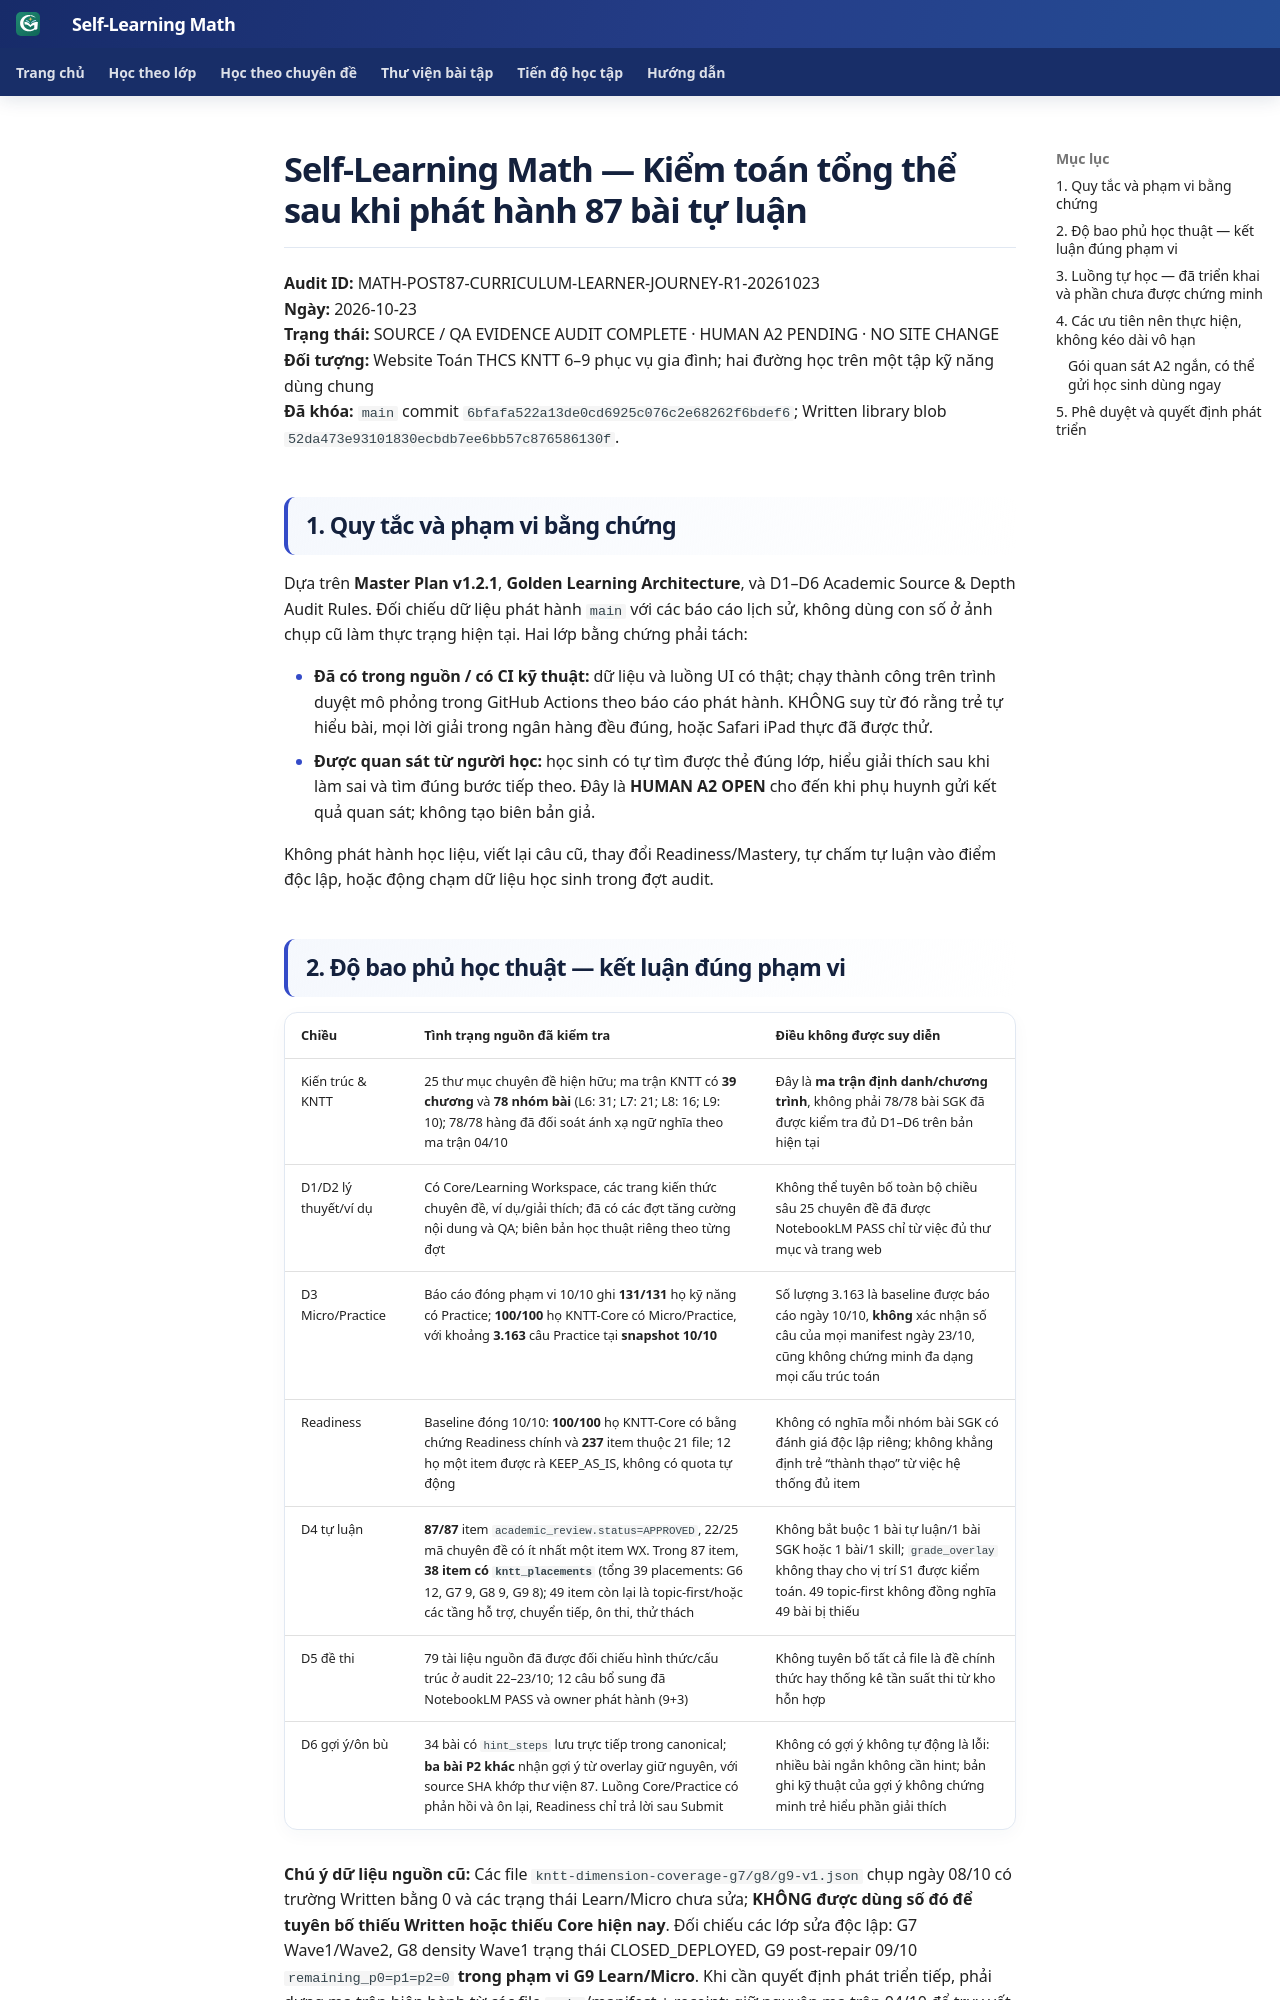

repository: TMA2015/roadmap-toan-thcs · page: collaboration/math-post87-curriculum-learning-ux-audit-r1-20261023/index.html · generator: mkdocs

# Self-Learning Math — Kiểm toán tổng thể sau khi phát hành 87 bài tự luận

**Audit ID:** MATH-POST87-CURRICULUM-LEARNER-JOURNEY-R1-20261023  
**Ngày:** 2026-10-23  
**Trạng thái:** SOURCE / QA EVIDENCE AUDIT COMPLETE · HUMAN A2 PENDING · NO SITE CHANGE  
**Đối tượng:** Website Toán THCS KNTT 6–9 phục vụ gia đình; hai đường học trên một tập kỹ năng dùng chung  
**Đã khóa:** `main` commit `6bfafa522a13de0cd6925c076c2e68262f6bdef6`; Written library blob `52da473e93101830ecbdb7ee6bb57c876586130f`.

## 1. Quy tắc và phạm vi bằng chứng

Dựa trên **Master Plan v1.2.1**, **Golden Learning Architecture**, và D1–D6 Academic Source & Depth Audit Rules. Đối chiếu dữ liệu phát hành `main` với các báo cáo lịch sử, không dùng con số ở ảnh chụp cũ làm thực trạng hiện tại. Hai lớp bằng chứng phải tách:

- **Đã có trong nguồn / có CI kỹ thuật:** dữ liệu và luồng UI có thật; chạy thành công trên trình duyệt mô phỏng trong GitHub Actions theo báo cáo phát hành. KHÔNG suy từ đó rằng trẻ tự hiểu bài, mọi lời giải trong ngân hàng đều đúng, hoặc Safari iPad thực đã được thử.
- **Được quan sát từ người học:** học sinh có tự tìm được thẻ đúng lớp, hiểu giải thích sau khi làm sai và tìm đúng bước tiếp theo. Đây là **HUMAN A2 OPEN** cho đến khi phụ huynh gửi kết quả quan sát; không tạo biên bản giả.

Không phát hành học liệu, viết lại câu cũ, thay đổi Readiness/Mastery, tự chấm tự luận vào điểm độc lập, hoặc động chạm dữ liệu học sinh trong đợt audit.

## 2. Độ bao phủ học thuật — kết luận đúng phạm vi

| Chiều | Tình trạng nguồn đã kiểm tra | Điều không được suy diễn |
|---|---|---|
| Kiến trúc & KNTT | 25 thư mục chuyên đề hiện hữu; ma trận KNTT có **39 chương** và **78 nhóm bài** (L6: 31; L7: 21; L8: 16; L9: 10); 78/78 hàng đã đối soát ánh xạ ngữ nghĩa theo ma trận 04/10 | Đây là **ma trận định danh/chương trình**, không phải 78/78 bài SGK đã được kiểm tra đủ D1–D6 trên bản hiện tại |
| D1/D2 lý thuyết/ví dụ | Có Core/Learning Workspace, các trang kiến thức chuyên đề, ví dụ/giải thích; đã có các đợt tăng cường nội dung và QA; biên bản học thuật riêng theo từng đợt | Không thể tuyên bố toàn bộ chiều sâu 25 chuyên đề đã được NotebookLM PASS chỉ từ việc đủ thư mục và trang web |
| D3 Micro/Practice | Báo cáo đóng phạm vi 10/10 ghi **131/131** họ kỹ năng có Practice; **100/100** họ KNTT-Core có Micro/Practice, với khoảng **3.163** câu Practice tại **snapshot 10/10** | Số lượng 3.163 là baseline được báo cáo ngày 10/10, **không** xác nhận số câu của mọi manifest ngày 23/10, cũng không chứng minh đa dạng mọi cấu trúc toán |
| Readiness | Baseline đóng 10/10: **100/100** họ KNTT-Core có bằng chứng Readiness chính và **237** item thuộc 21 file; 12 họ một item được rà KEEP_AS_IS, không có quota tự động | Không có nghĩa mỗi nhóm bài SGK có đánh giá độc lập riêng; không khẳng định trẻ “thành thạo” từ việc hệ thống đủ item |
| D4 tự luận | **87/87** item `academic_review.status=APPROVED`, 22/25 mã chuyên đề có ít nhất một item WX. Trong 87 item, **38 item có `kntt_placements`** (tổng 39 placements: G6 12, G7 9, G8 9, G9 8); 49 item còn lại là topic-first/hoặc các tầng hỗ trợ, chuyển tiếp, ôn thi, thử thách | Không bắt buộc 1 bài tự luận/1 bài SGK hoặc 1 bài/1 skill; `grade_overlay` không thay cho vị trí S1 được kiểm toán. 49 topic-first không đồng nghĩa 49 bài bị thiếu |
| D5 đề thi | 79 tài liệu nguồn đã được đối chiếu hình thức/cấu trúc ở audit 22–23/10; 12 câu bổ sung đã NotebookLM PASS và owner phát hành (9+3) | Không tuyên bố tất cả file là đề chính thức hay thống kê tần suất thi từ kho hỗn hợp |
| D6 gợi ý/ôn bù | 34 bài có `hint_steps` lưu trực tiếp trong canonical; **ba bài P2 khác** nhận gợi ý từ overlay giữ nguyên, với source SHA khớp thư viện 87. Luồng Core/Practice có phản hồi và ôn lại, Readiness chỉ trả lời sau Submit | Không có gợi ý không tự động là lỗi: nhiều bài ngắn không cần hint; bản ghi kỹ thuật của gợi ý không chứng minh trẻ hiểu phần giải thích |

**Chú ý dữ liệu nguồn cũ:** Các file `kntt-dimension-coverage-g7/g8/g9-v1.json` chụp ngày 08/10 có trường Written bằng 0 và các trạng thái Learn/Micro chưa sửa; **KHÔNG được dùng số đó để tuyên bố thiếu Written hoặc thiếu Core hiện nay**. Đối chiếu các lớp sửa độc lập: G7 Wave1/Wave2, G8 density Wave1 trạng thái CLOSED_DEPLOYED, G9 post-repair 09/10 `remaining_p0=p1=p2=0` **trong phạm vi G9 Learn/Micro**. Khi cần quyết định phát triển tiếp, phải dựng ma trận hiện hành từ các file `main`/manifest + receipt; giữ nguyên ma trận 04/10 để truy vết.
